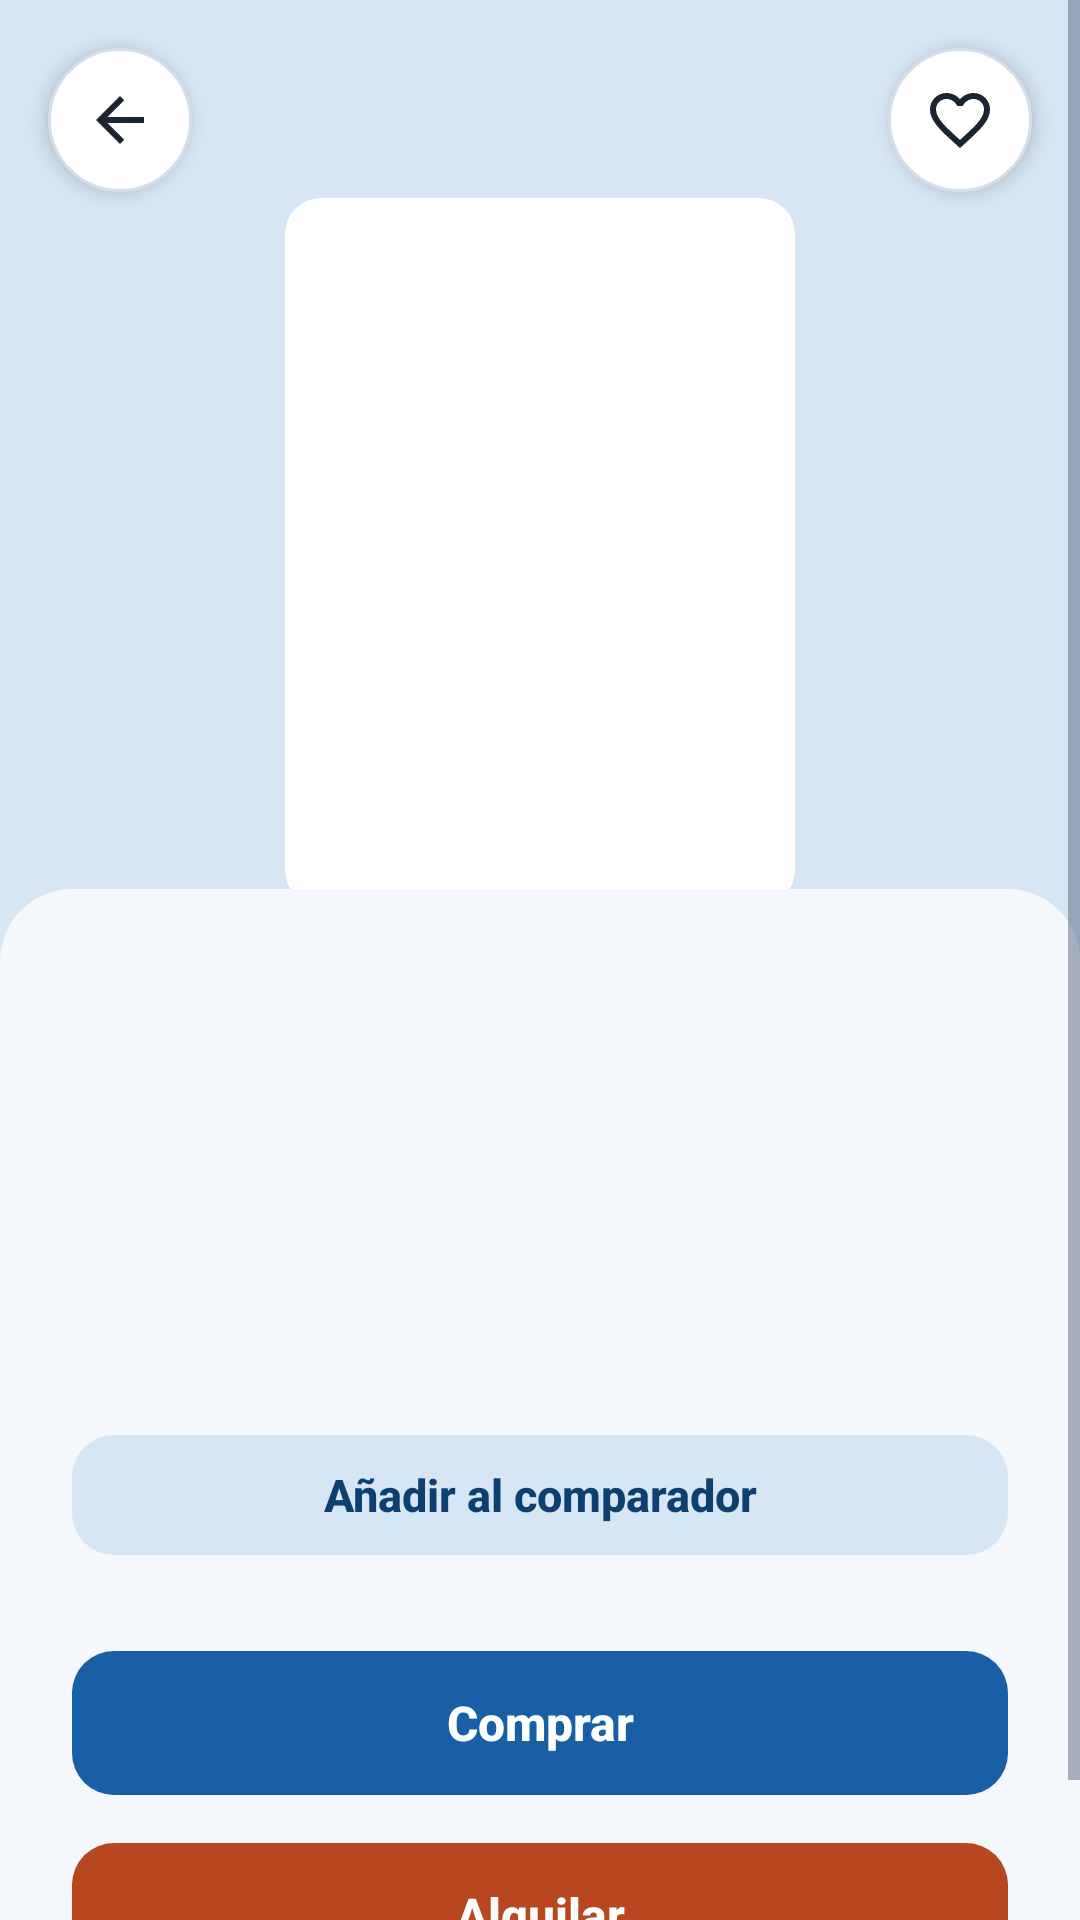

The Android layout XML behind this screen, and the referenced resources:
<!-- AndroidManifest.xml: application theme Theme.Jokoa -->
<!-- res/layout/activity_detalle.xml -->
<?xml version="1.0" encoding="utf-8"?>
<FrameLayout xmlns:android="http://schemas.android.com/apk/res/android" xmlns:app="http://schemas.android.com/apk/res-auto" xmlns:tools="http://schemas.android.com/tools"
    android:id="@+id/raiz"
    android:layout_width="match_parent"
    android:layout_height="match_parent"
    android:background="@color/jokoa_azul_claro">

    <ScrollView
        android:layout_width="match_parent"
        android:layout_height="match_parent"
        android:fillViewport="true">

        <LinearLayout
            android:layout_width="match_parent"
            android:layout_height="match_parent"
            android:orientation="vertical">

            <FrameLayout
                android:layout_width="match_parent"
                android:layout_height="320dp">

                <com.google.android.material.imageview.ShapeableImageView
                    android:id="@+id/ivImagen"
                    android:layout_width="170dp"
                    android:layout_height="236dp"
                    android:layout_gravity="center"
                    android:layout_marginTop="24dp"
                    android:background="@color/jokoa_superficie"
                    android:contentDescription="Imagen del producto"
                    android:scaleType="centerCrop"
                    app:shapeAppearanceOverlay="@style/FormaPortada" />
            </FrameLayout>

            <LinearLayout
                android:layout_width="match_parent"
                android:layout_height="0dp"
                android:layout_marginTop="-24dp"
                android:layout_weight="1"
                android:background="@drawable/bg_hoja_arriba"
                android:orientation="vertical"
                android:padding="24dp">

                <TextView
                    android:id="@+id/tvNombre"
                    android:layout_width="match_parent"
                    android:layout_height="wrap_content"
                    android:textColor="@color/jokoa_texto"
                    android:textSize="28sp"
                    android:textStyle="bold" />

                <LinearLayout
                    android:id="@+id/chips"
                    android:layout_width="match_parent"
                    android:layout_height="wrap_content"
                    android:layout_marginTop="12dp"
                    android:orientation="horizontal" />

                <LinearLayout
                    android:layout_width="match_parent"
                    android:layout_height="wrap_content"
                    android:layout_marginTop="16dp"
                    android:gravity="center_vertical"
                    android:orientation="horizontal">

                    <TextView
                        android:id="@+id/tvPrecio"
                        android:layout_width="0dp"
                        android:layout_height="wrap_content"
                        android:layout_weight="1"
                        android:textColor="@color/jokoa_azul"
                        android:textSize="32sp"
                        android:textStyle="bold" />

                    <TextView
                        android:id="@+id/tvStock"
                        android:layout_width="wrap_content"
                        android:layout_height="wrap_content" />
                </LinearLayout>

                <TextView
                    android:id="@+id/tvDescripcion"
                    android:layout_width="match_parent"
                    android:layout_height="wrap_content"
                    android:layout_marginTop="16dp"
                    android:lineSpacingExtra="4dp"
                    android:textColor="@color/jokoa_texto"
                    android:textSize="16sp" />

                
                <LinearLayout
                    android:id="@+id/fichaTecnica"
                    android:layout_width="match_parent"
                    android:layout_height="wrap_content"
                    android:layout_marginTop="20dp"
                    android:orientation="vertical"
                    android:visibility="gone" />

                <View
                    android:layout_width="match_parent"
                    android:layout_height="0dp"
                    android:layout_weight="1" />

                <com.google.android.material.button.MaterialButton
                    android:id="@+id/btnGarantia"
                    style="@style/Widget.Jokoa.Button.Tonal"
                    android:layout_width="match_parent"
                    android:layout_height="wrap_content"
                    android:layout_marginTop="24dp"
                    android:text="Garantía ampliada"
                    android:visibility="gone" />

                <com.google.android.material.button.MaterialButton
                    android:id="@+id/btnComparar"
                    style="@style/Widget.Jokoa.Button.Tonal"
                    android:layout_width="match_parent"
                    android:layout_height="wrap_content"
                    android:layout_marginTop="8dp"
                    android:text="Añadir al comparador" />

                <com.google.android.material.button.MaterialButton
                    android:id="@+id/btnVerComparacion"
                    style="@style/Widget.Jokoa.Button.Tonal"
                    android:layout_width="match_parent"
                    android:layout_height="wrap_content"
                    android:layout_marginTop="8dp"
                    android:text="Ver comparación"
                    android:visibility="gone" />

                <com.google.android.material.button.MaterialButton
                    android:id="@+id/btnComprar"
                    android:layout_width="match_parent"
                    android:layout_height="wrap_content"
                    android:layout_marginTop="24dp"
                    android:text="Comprar" />

                <com.google.android.material.button.MaterialButton
                    android:id="@+id/btnAlquilar"
                    style="@style/Widget.Jokoa.Button.Coral"
                    android:layout_width="match_parent"
                    android:layout_height="wrap_content"
                    android:layout_marginTop="8dp"
                    android:text="Alquilar" />
            </LinearLayout>
        </LinearLayout>
    </ScrollView>

    <ImageButton
        android:id="@+id/btnAtras"
        android:layout_width="48dp"
        android:layout_height="48dp"
        android:layout_margin="16dp"
        android:background="@drawable/bg_boton_atras"
        android:contentDescription="Volver"
        android:elevation="4dp"
        android:src="@drawable/ic_atras" />

    <ImageButton
        android:id="@+id/btnFavorito"
        android:layout_width="48dp"
        android:layout_height="48dp"
        android:layout_gravity="end"
        android:layout_margin="16dp"
        android:background="@drawable/bg_boton_atras"
        android:contentDescription="Añadir a favoritos"
        android:elevation="4dp"
        android:src="@drawable/ic_corazon" />
</FrameLayout>
<!-- resources referenced by this layout -->
<resources>
  <color name="jokoa_azul">#185FA5</color>
  <color name="jokoa_azul_claro">#D6E6F5</color>
  <color name="jokoa_superficie">#FFFFFF</color>
  <color name="jokoa_texto">#1B2430</color>
  <!-- drawable bg_boton_atras (drawable) -->
  <?xml version="1.0" encoding="utf-8"?>
  <shape xmlns:android="http://schemas.android.com/apk/res/android" android:shape="oval">
      <solid android:color="@color/jokoa_superficie" />
      <stroke android:width="1dp" android:color="@color/jokoa_borde" />
  </shape>
  <!-- drawable bg_hoja_arriba (drawable) -->
  <?xml version="1.0" encoding="utf-8"?>
  <shape xmlns:android="http://schemas.android.com/apk/res/android" android:shape="rectangle">
      <solid android:color="@color/jokoa_fondo" />
      <corners
          android:topLeftRadius="24dp"
          android:topRightRadius="24dp" />
  </shape>
  <style name="FormaPortada">
          <item name="cornerFamily">rounded</item>
          <item name="cornerSize">12dp</item>
      </style>
  <style name="Widget.Jokoa.Button.Coral">
          <item name="backgroundTint">@color/boton_coral_fondo</item>
      </style>
  <style name="Widget.Jokoa.Button.Tonal">
          <item name="android:minHeight">48dp</item>
          <item name="android:textSize">15sp</item>
          <item name="android:textColor">@color/jokoa_azul_noche</item>
          <item name="iconTint">@color/jokoa_azul_noche</item>
          <item name="backgroundTint">@color/jokoa_azul_claro</item>
      </style>
  <style name="Theme.Jokoa" parent="Base.Theme.Jokoa" />
  <color name="jokoa_borde">#D5DEEA</color>
  <color name="jokoa_fondo">#F4F7FB</color>
  <color name="jokoa_azul_noche">#0F3F6E</color>
  <color name="jokoa_coral_oscuro">#B8461F</color>
  <color name="jokoa_coral_tenue">#FDEEE8</color>
  <color name="jokoa_texto_2">#5B6B82</color>
  <color name="jokoa_borde_campo">#6F7F96</color>
  <style name="Widget.Jokoa.BottomNav.Indicador" parent="Widget.Material3.BottomNavigationView.ActiveIndicator">
          <item name="android:color">@color/jokoa_azul_claro</item>
      </style>
  <style name="TextoNavActivo" parent="TextoNav">
          <item name="android:textColor">@color/jokoa_azul_noche</item>
      </style>
  <style name="TextoNav" parent="TextAppearance.Material3.LabelMedium">
          <item name="android:textSize">12sp</item>
          <item name="android:textStyle">bold</item>
      </style>
  <color name="jokoa_coral">#D85A30</color>
  <style name="TextoPestana" parent="TextAppearance.Material3.TitleSmall">
          <item name="android:textSize">16sp</item>
          <item name="android:textStyle">bold</item>
          <item name="textAllCaps">false</item>
      </style>
  <style name="MaterialAlertDialog.Jokoa" parent="MaterialAlertDialog.Material3">
          <item name="shapeAppearance">@style/ShapeAppearance.Jokoa.Dialogo</item>
          <item name="backgroundTint">@color/jokoa_superficie</item>
      </style>
  <style name="MaterialAlertDialog.Jokoa.Titulo" parent="MaterialAlertDialog.Material3.Title.Text">
          <item name="android:textSize">20sp</item>
          <item name="android:textStyle">normal</item>
          <item name="android:textColor">@color/jokoa_texto</item>
      </style>
  <style name="Widget.Jokoa.Button.CompactoAzul">
          <item name="android:minHeight">48dp</item>
          <item name="android:textSize">15sp</item>
      </style>
  <style name="Animacion.Jokoa.Dialogo" parent="@android:style/Animation.Dialog">
          <item name="android:windowEnterAnimation">@anim/dialogo_entra</item>
          <item name="android:windowExitAnimation">@anim/dialogo_sale</item>
      </style>
  <style name="ShapeAppearance.Jokoa.Dialogo" parent="ShapeAppearance.Material3.Corner.ExtraLarge">
          <item name="cornerSize">16dp</item>
      </style>
</resources>
